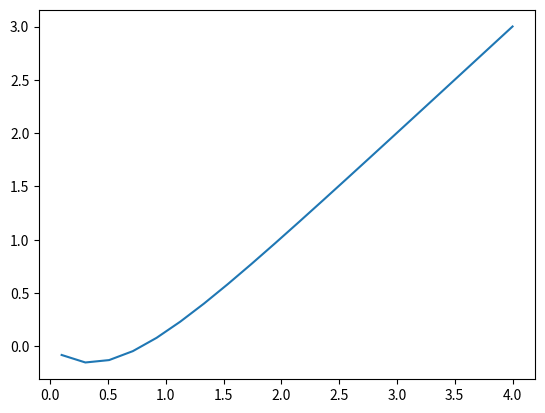

This figure's Python source:
import numpy as np
import matplotlib.pyplot as plt

def poly(x):
    return x + (np.e**(-2*x)) - 1

xi, xf, Npoints = 0.1,4,20
h = (xf-xi)/float(Npoints)

x = np.linspace(xi,xf,Npoints)
y = poly(x)

plt.plot(x,y)
#plt.show()


def Derivada(f,x,h):
    
    d = 0.
    
    if h!=0:
        d = (f(x+h)-f(x-h))/(2*h)
        
    return d


def NewtonMethod(f,df,xn,error,it,precision=0.000001,iterations=100000):
    
    h = 1.0e-4
    
    while error > precision and it < iterations:
        
        try:
            
            xn1 = xn - f(xn)/df(f,xn,h)
            
            error = np.abs( (xn1- xn)/xn1 )
            #print(error)
            
        except ZeroDivisionError:
            print('Hay una division por cero')
            
        xn = xn1
        
        it += 1
    
    return xn1

solution_a = NewtonMethod(poly, Derivada, 2, 10, it = 1)
print(solution_a)